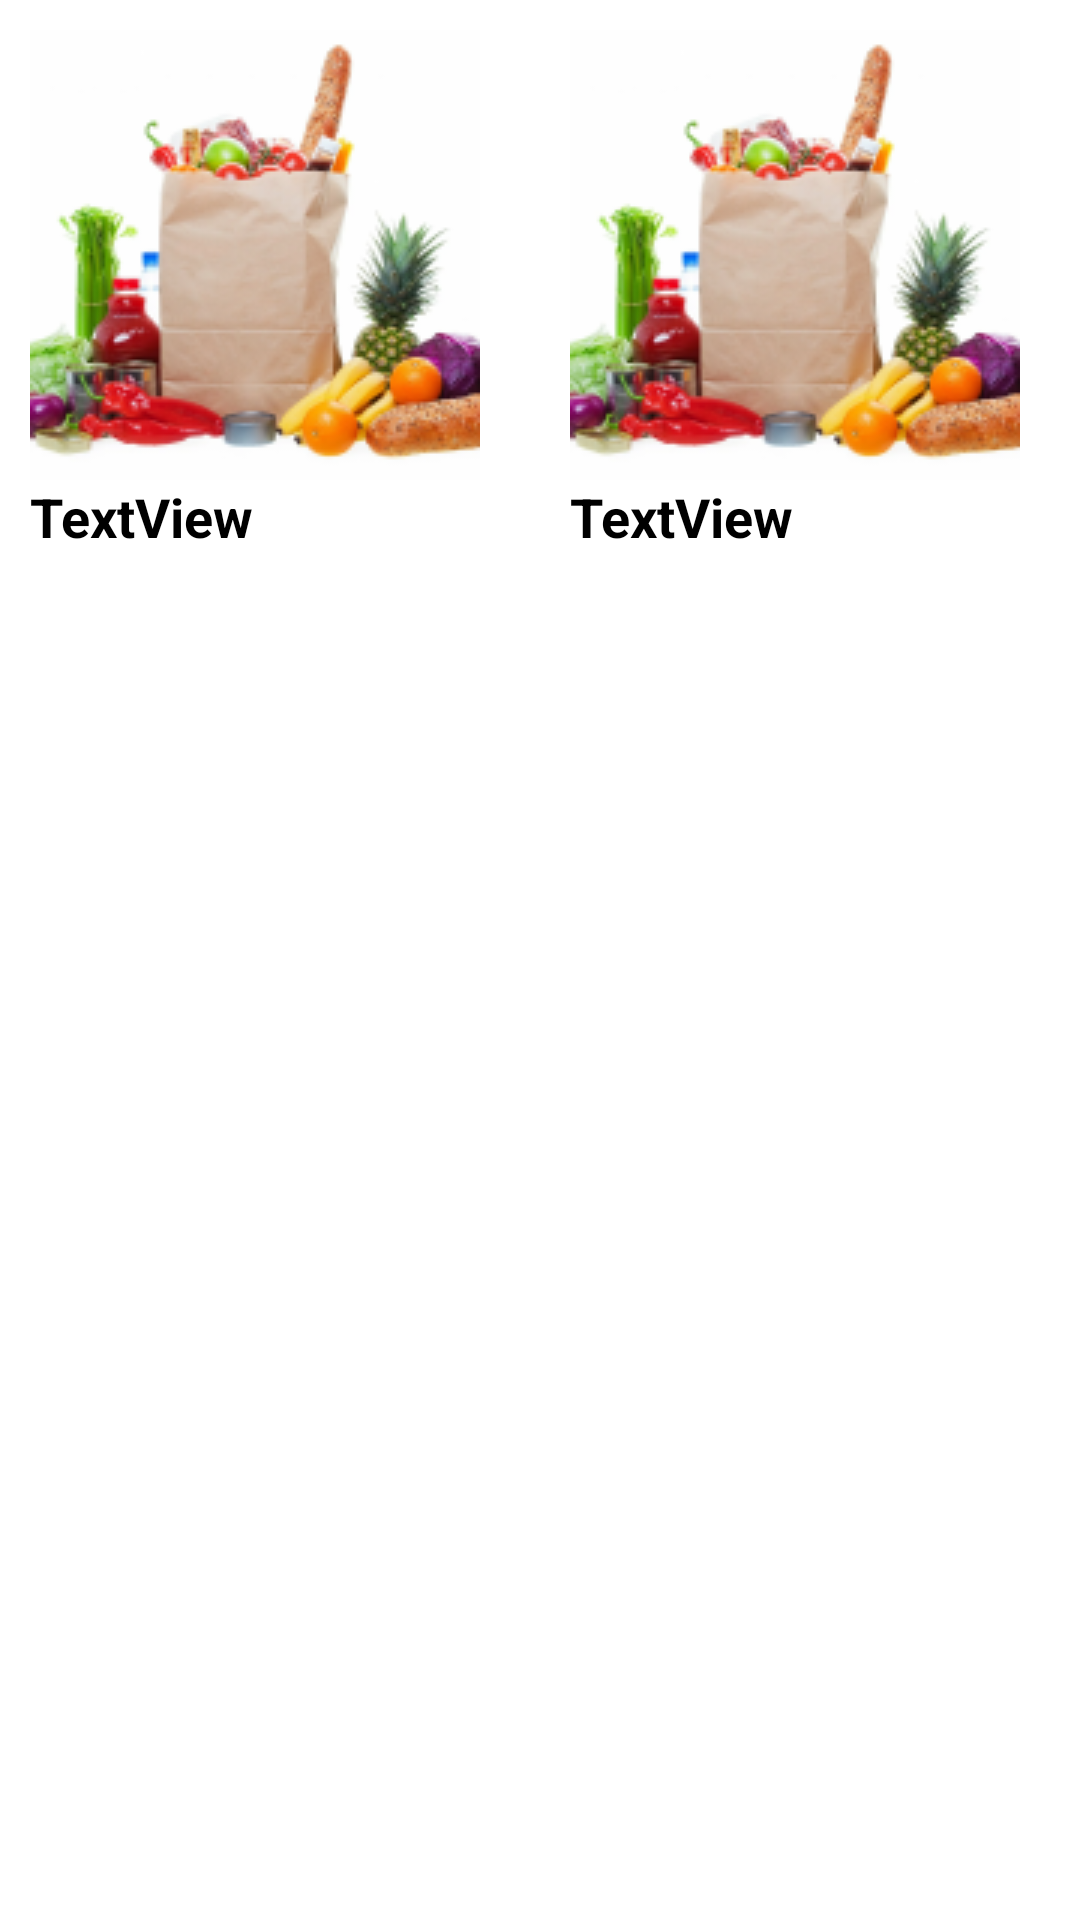

The Android layout XML behind this screen, and the referenced resources:
<!-- AndroidManifest.xml: application theme Theme.ProductShop -->
<!-- res/layout/category_list_item.xml -->
<?xml version="1.0" encoding="utf-8"?>
<androidx.constraintlayout.widget.ConstraintLayout xmlns:android="http://schemas.android.com/apk/res/android"
    xmlns:app="http://schemas.android.com/apk/res-auto"
    xmlns:tools="http://schemas.android.com/tools"
    android:layout_width="wrap_content"
    android:layout_height="wrap_content">

    <LinearLayout
        android:layout_width="match_parent"
        android:layout_height="match_parent"
        android:orientation="horizontal">

        <LinearLayout
            android:id="@+id/layout1"
            android:layout_width="match_parent"
            android:layout_height="match_parent"
            android:layout_margin="10dp"
            android:layout_weight="1"
            android:orientation="vertical">

            <ImageView
                android:id="@+id/imageView3"
                android:layout_width="wrap_content"
                android:layout_height="wrap_content"
                app:srcCompat="@drawable/category1"
                android:onClick="Send"/>

            <TextView
                android:id="@+id/textView4"
                android:layout_width="match_parent"
                android:layout_height="wrap_content"
                android:text="TextView"
                android:textColor="#000000"
                android:textSize="18sp"
                android:textStyle="bold" />
        </LinearLayout>

        <LinearLayout
            android:id="@+id/layout2"
            android:layout_width="match_parent"
            android:layout_height="match_parent"
            android:layout_margin="10dp"
            android:layout_weight="1"
            android:orientation="vertical">

            <ImageView
                android:id="@+id/imageView4"
                android:layout_width="wrap_content"
                android:layout_height="wrap_content"
                app:srcCompat="@drawable/category1"
                android:onClick="Send"/>

            <TextView
                android:id="@+id/textView5"
                android:layout_width="match_parent"
                android:layout_height="wrap_content"
                android:text="TextView"
                android:textColor="#000000"
                android:textSize="18sp"
                android:textStyle="bold" />
        </LinearLayout>
    </LinearLayout>

</androidx.constraintlayout.widget.ConstraintLayout>
<!-- resources referenced by this layout -->
<resources>
  <!-- drawable category1: png bitmap (drawable, 33533 bytes) -->
  <style name="Theme.ProductShop" parent="Theme.MaterialComponents.Light.NoActionBar">
          
          <item name="colorPrimary">@color/purple_500</item>
          <item name="colorPrimaryVariant">@color/purple_700</item>
          <item name="colorOnPrimary">@color/white</item>
          
          <item name="colorSecondary">@color/teal_200</item>
          <item name="colorSecondaryVariant">@color/teal_700</item>
          <item name="colorOnSecondary">@color/black</item>
          
          <item name="android:statusBarColor">?attr/colorPrimaryVariant</item>
          
      </style>
  <!-- not gathered from this repository: default colours our renderer supplied (Android Studio template values) -->
  <color name="purple_500">#FF6200EE</color>
  <color name="purple_700">#FF3700B3</color>
  <color name="teal_200">#FF03DAC5</color>
  <color name="teal_700">#FF018786</color>
  <color name="black">#FF000000</color>
  <color name="white">#FFFFFFFF</color>
</resources>
